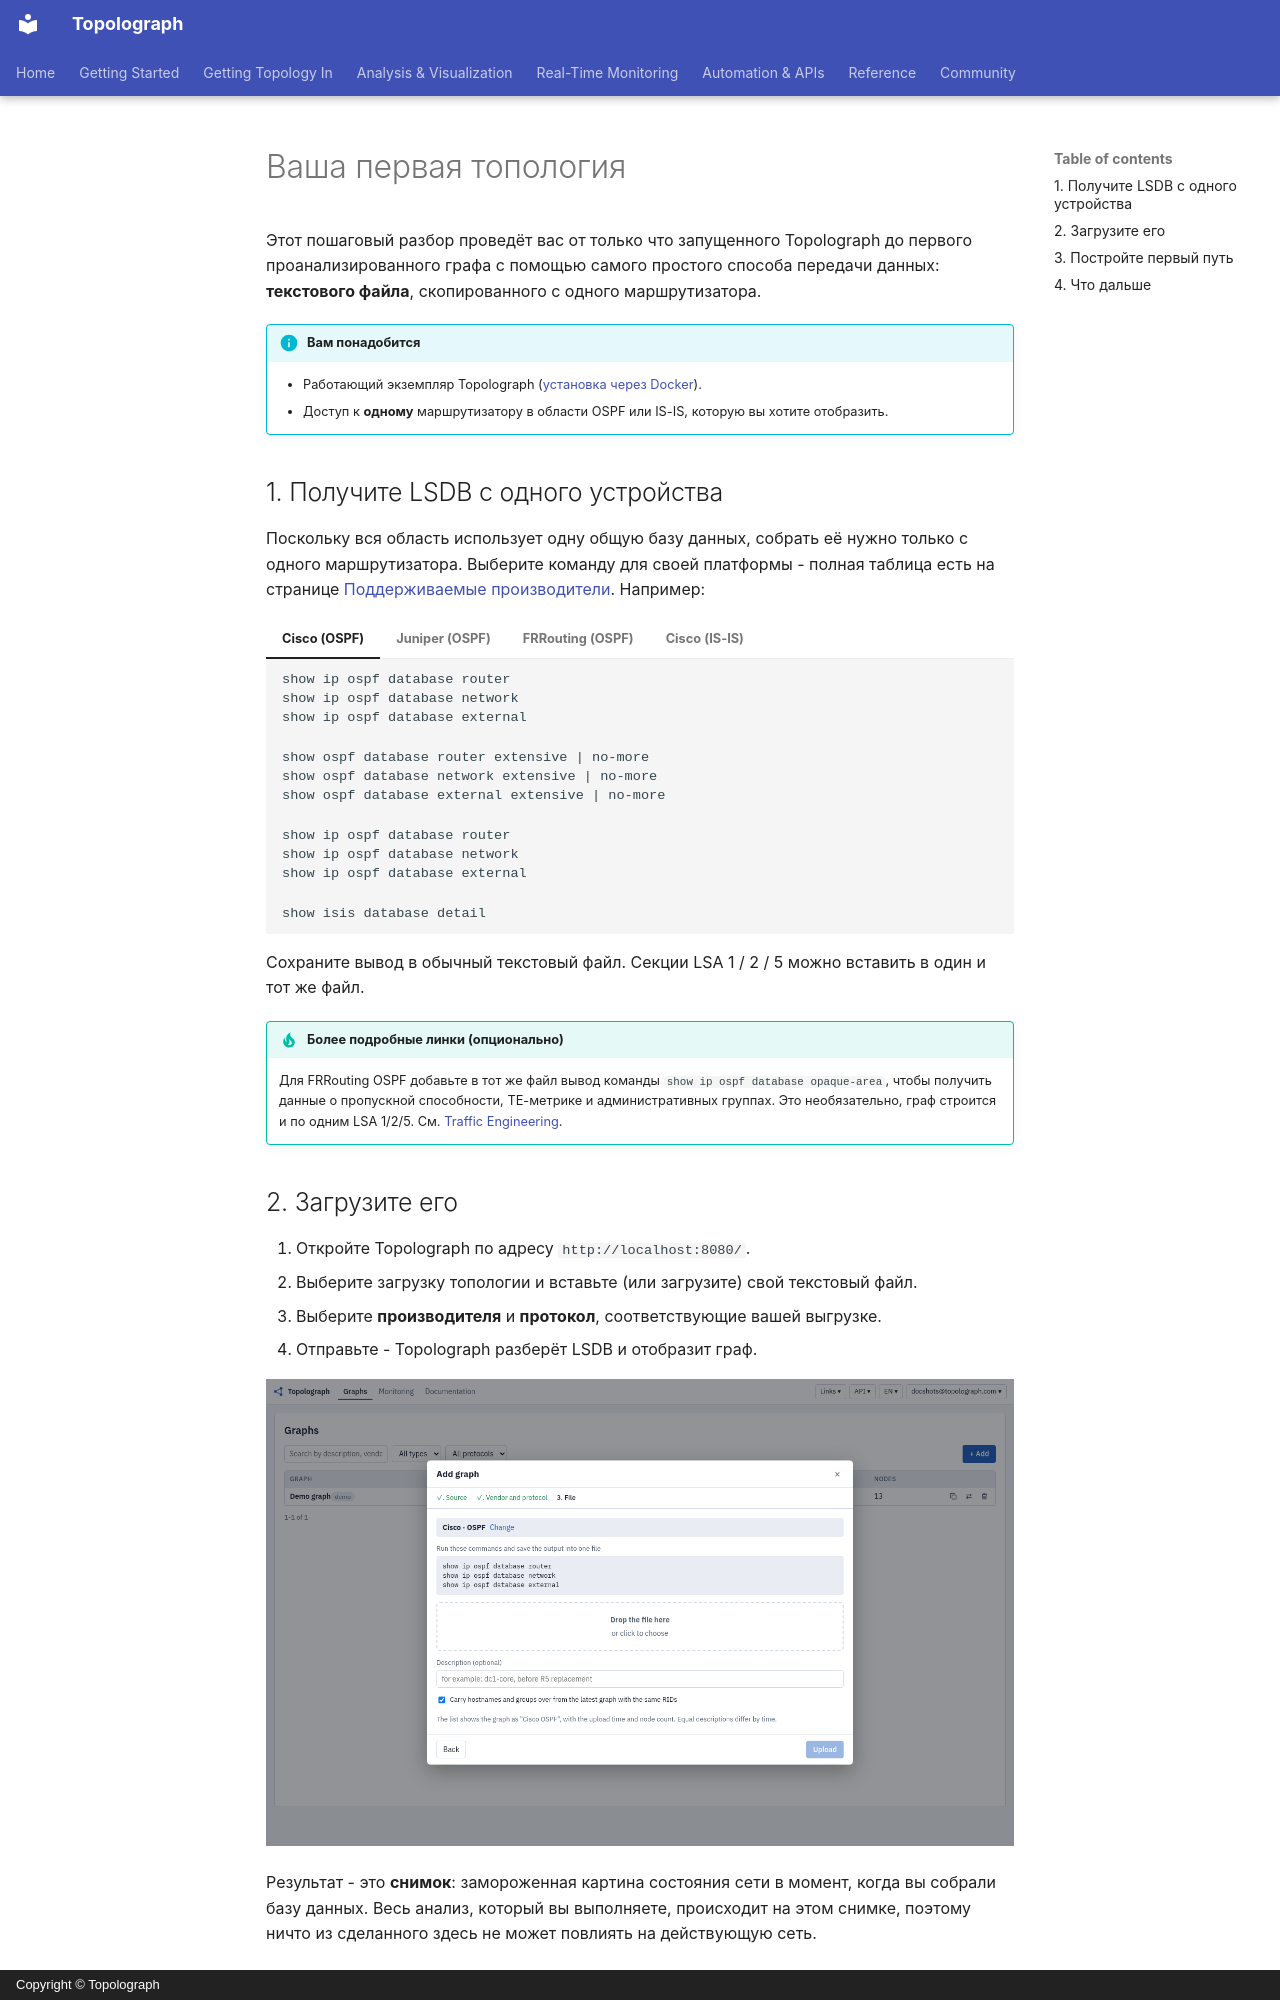

repository: Vadims06/topolograph · page: getting-started/first-topology.ru/index.html · generator: mkdocs · copyright: Copyright © Topolograph

# Ваша первая топология

Этот пошаговый разбор проведёт вас от только что запущенного Topolograph до
первого проанализированного графа с помощью самого простого способа передачи
данных: **текстового файла**, скопированного с одного маршрутизатора.

!!! info "Вам понадобится"
    - Работающий экземпляр Topolograph ([установка через Docker](quickstart-docker.md)).
    - Доступ к **одному** маршрутизатору в области OSPF или IS-IS, которую вы
      хотите отобразить.

## 1. Получите LSDB с одного устройства

Поскольку вся область использует одну общую базу данных, собрать её нужно
только с одного маршрутизатора. Выберите команду для своей платформы - полная
таблица есть на странице [Поддерживаемые производители](../reference/supported-vendors.md).
Например:

=== "Cisco (OSPF)"

    ```
    show ip ospf database router
    show ip ospf database network
    show ip ospf database external
    ```

=== "Juniper (OSPF)"

    ```
    show ospf database router extensive | no-more
    show ospf database network extensive | no-more
    show ospf database external extensive | no-more
    ```

=== "FRRouting (OSPF)"

    ```
    show ip ospf database router
    show ip ospf database network
    show ip ospf database external
    ```

=== "Cisco (IS-IS)"

    ```
    show isis database detail
    ```

Сохраните вывод в обычный текстовый файл. Секции LSA 1 / 2 / 5 можно вставить
в один и тот же файл.

!!! tip "Более подробные линки (опционально)"
    Для FRRouting OSPF добавьте в тот же файл вывод команды
    `show ip ospf database opaque-area`, чтобы получить данные о пропускной
    способности, TE-метрике и административных группах. Это необязательно,
    граф строится и по одним LSA 1/2/5. См.
    [Traffic Engineering](../analysis/traffic-engineering.md).
